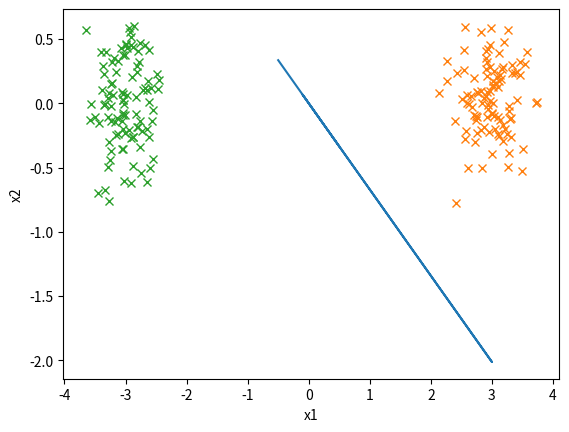

Python code for this plot:
import numpy as np
import matplotlib.pyplot as plt
def main():
    n = 100

    mA = [3, 0]
    sigmaA = 0.3

    mB = [-3, 0]
    sigmaB = 0.3
    classA1 = np.random.standard_normal(n) * sigmaA + mA[0]
    classA2 = np.random.standard_normal(n) * sigmaA + mA[1]
    classB1 = np.random.standard_normal(n) * sigmaB + mB[0]
    classB2 = np.random.standard_normal(n) * sigmaB + mB[1]
    w = perceptron(classA1, classA2, classB1, classB2, n)
    x = [-0.5, -0,3, -0.1, 0.1, 0.3, 0.5]
    print(w)
    y = [-w[0]/w[1] * i for i in x]
    plt.figure()
    plt.plot(x, y)
    plt.plot(classA1, classA2, 'x')
    plt.plot(classB1, classB2, 'x')
    plt.ylabel('x2')
    plt.xlabel('x1')
    plt.show()
    #plt.figure()
    #plt.ylabel('x2')
    #plt.xlabel('x1')
    #plt.show()

def perceptron(classA1, classA2, classB1, classB2, n, b = 0):
    w = np.array([0.5, 0.7])
    rndSeq = np.random.permutation(2 * n)
    allSetsX = np.concatenate((classA1, classB1))
    allSetsY = np.concatenate((classA2, classB2))
    target = []
    current_target = 0
    eta = 0.0001
    for i in rndSeq:
        y = w[0] * allSetsX[i] + w[1] * allSetsY[i]
        var_threshold = threshold(y, b)
        if i > b:
            target.append(0)
        else:
            current_target = 1
            target.append(1)
        if var_threshold == current_target:
            continue
        else:
            if var_threshold == 0:
                delta_w = np.array([eta*allSetsX[i], eta*allSetsY[i]])
            else:
                delta_w = np.array([-eta*allSetsX[i], -eta*allSetsY[i]])
            w = w + delta_w
    return w


def threshold(y, b):
    if y > b:
        return 1
    return 0


if __name__ == '__main__':
    main()
